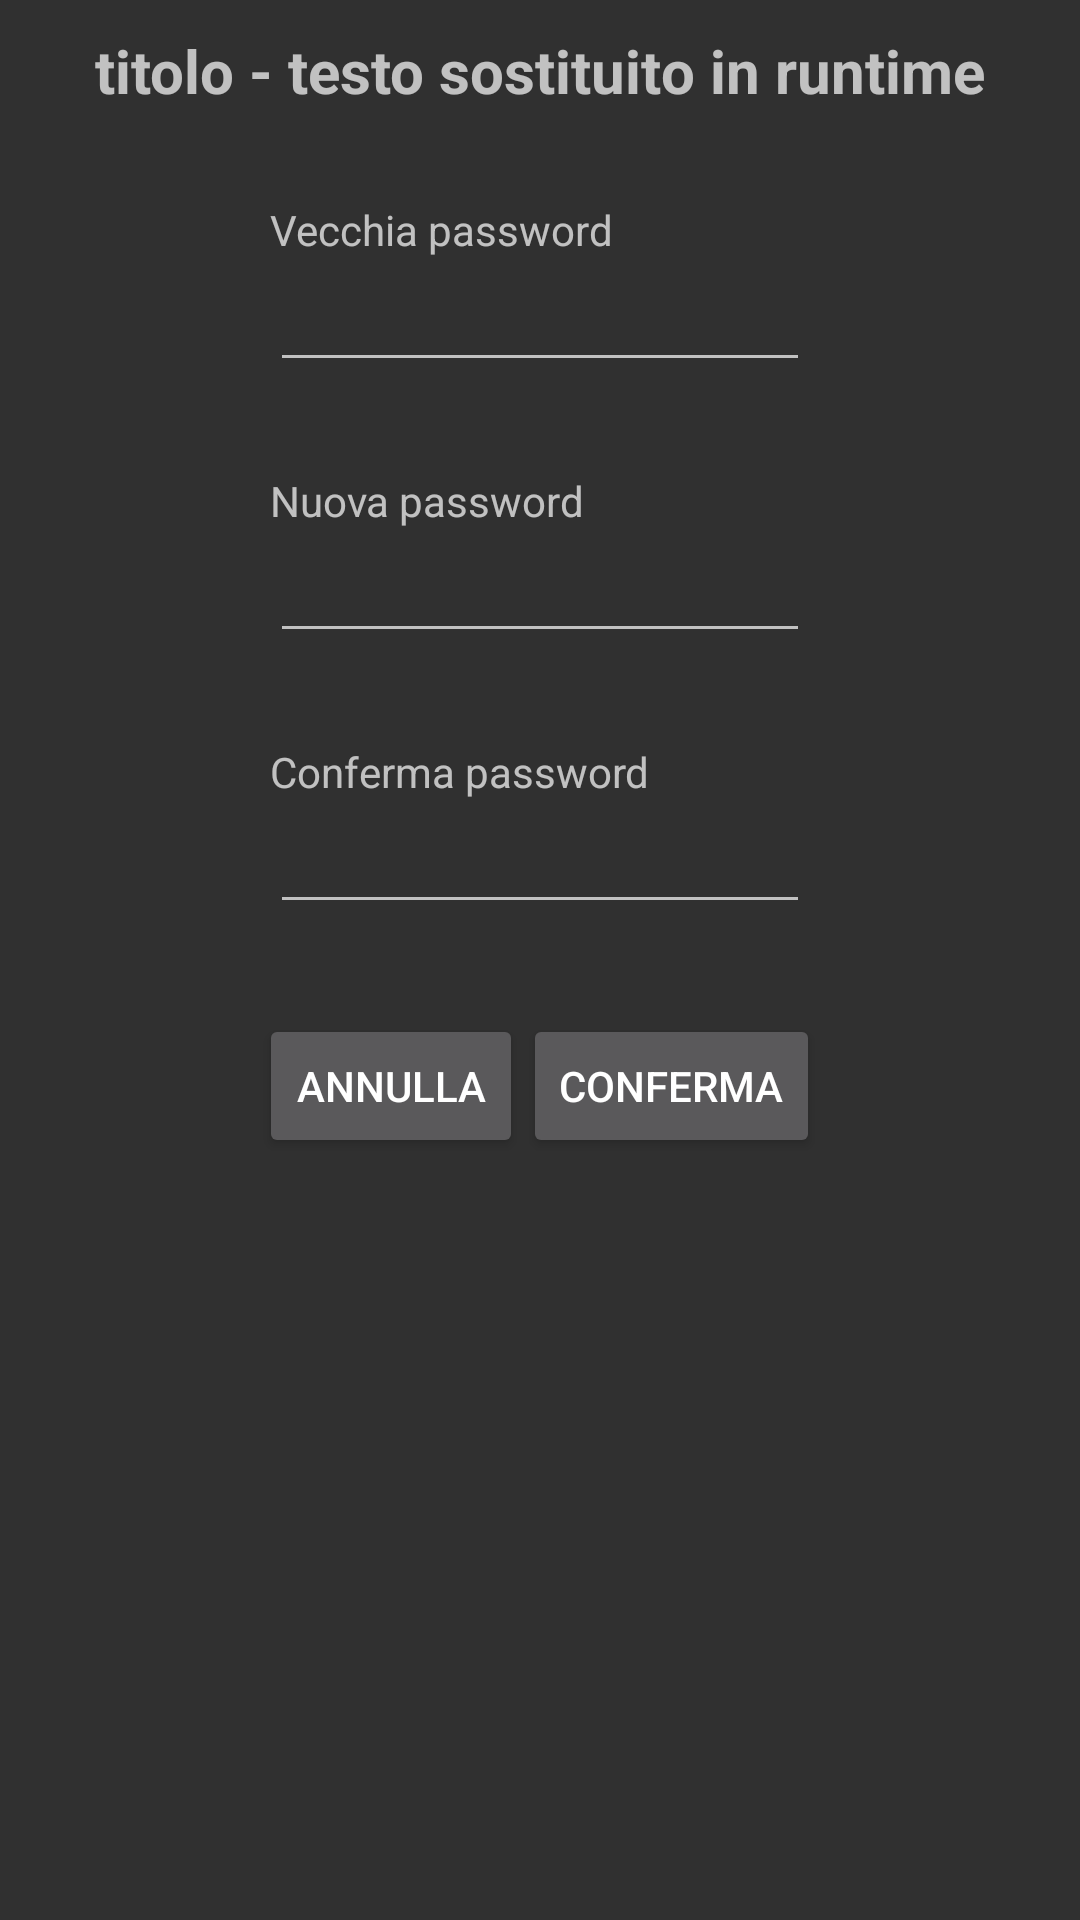

Produce the Android XML layout that renders to this screen, including the resource entries it uses.
<!-- AndroidManifest.xml: application theme MyTheme -->
<!-- res/layout/activity_password.xml -->
<LinearLayout xmlns:android="http://schemas.android.com/apk/res/android"
    xmlns:tools="http://schemas.android.com/tools"
    android:layout_width="match_parent"
    android:layout_height="match_parent"
    android:orientation="vertical"
    android:paddingBottom="@dimen/activity_vertical_margin"
    android:paddingLeft="@dimen/activity_horizontal_margin"
    android:paddingRight="@dimen/activity_horizontal_margin"
    android:paddingTop="@dimen/activity_vertical_margin"
    tools:context="it.technocontrolsystem.hypercontrol.activity.PasswordActivity">

    <ScrollView
        android:layout_width="match_parent"
        android:layout_height="match_parent">

        <LinearLayout
            android:layout_width="match_parent"
            android:layout_height="match_parent"
            android:gravity="center_horizontal"
            android:orientation="vertical">

            
            <TextView
                android:id="@+id/passScreenTitle"
                android:layout_width="wrap_content"
                android:layout_height="wrap_content"
                android:text="titolo - testo sostituito in runtime"
                android:textSize="20sp"
                android:textStyle="bold" />

            <View
                android:layout_width="1dp"
                android:layout_height="30dp" />

            <LinearLayout
                android:layout_width="match_parent"
                android:layout_height="wrap_content"
                android:layout_weight="1"
                android:orientation="vertical"
                android:gravity="center_horizontal">
                
                <LinearLayout
                    android:id="@+id/oldPasswordGroup"
                    android:layout_width="wrap_content"
                    android:layout_height="wrap_content"
                    android:orientation="vertical">

                    <TextView
                        android:layout_width="wrap_content"
                        android:layout_height="wrap_content"
                        android:text="Vecchia password" />

                    <EditText
                        android:id="@+id/oldPassword"
                        android:layout_width="180sp"
                        android:layout_height="wrap_content"
                        android:inputType="textPassword" />

                    <View
                        android:layout_width="1dp"
                        android:layout_height="30dp" />

                </LinearLayout>


                
                <LinearLayout
                    android:id="@+id/newPasswordGroup"
                    android:layout_width="wrap_content"
                    android:layout_height="wrap_content"
                    android:orientation="vertical">

                    <TextView
                        android:layout_width="wrap_content"
                        android:layout_height="wrap_content"
                        android:text="Nuova password" />

                    <EditText
                        android:id="@+id/newPassword"
                        android:layout_width="180sp"
                        android:layout_height="wrap_content"
                        android:inputType="textPassword" />

                    <View
                        android:layout_width="1dp"
                        android:layout_height="30dp" />

                </LinearLayout>


                
                <LinearLayout
                    android:id="@+id/confirmPasswordGroup"
                    android:layout_width="wrap_content"
                    android:layout_height="wrap_content"
                    android:orientation="vertical">

                    <TextView
                        android:layout_width="wrap_content"
                        android:layout_height="wrap_content"
                        android:text="Conferma password" />

                    <EditText
                        android:id="@+id/confirmPassword"
                        android:layout_width="180sp"
                        android:layout_height="wrap_content"
                        android:inputType="textPassword" />

                    <View
                        android:layout_width="1dp"
                        android:layout_height="30dp" />

                </LinearLayout>

            </LinearLayout>


            
            <LinearLayout
                android:layout_width="wrap_content"
                android:layout_height="wrap_content"
                android:orientation="horizontal">

                <Button
                    android:id="@+id/bAnnulla"
                    android:layout_width="wrap_content"
                    android:layout_height="wrap_content"
                    android:text="Annulla" />

                <Button
                    android:id="@+id/bConferma"
                    android:layout_width="wrap_content"
                    android:layout_height="wrap_content"
                    android:text="Conferma" />

            </LinearLayout>

        </LinearLayout>

    </ScrollView>

</LinearLayout>
<!-- resources referenced by this layout -->
<resources>
  <dimen name="activity_horizontal_margin">16dp</dimen>
  <dimen name="activity_vertical_margin">10dp</dimen>
  <style name="MyTheme" parent="Theme.AppCompat">
  
          
          
  
      </style>
</resources>
